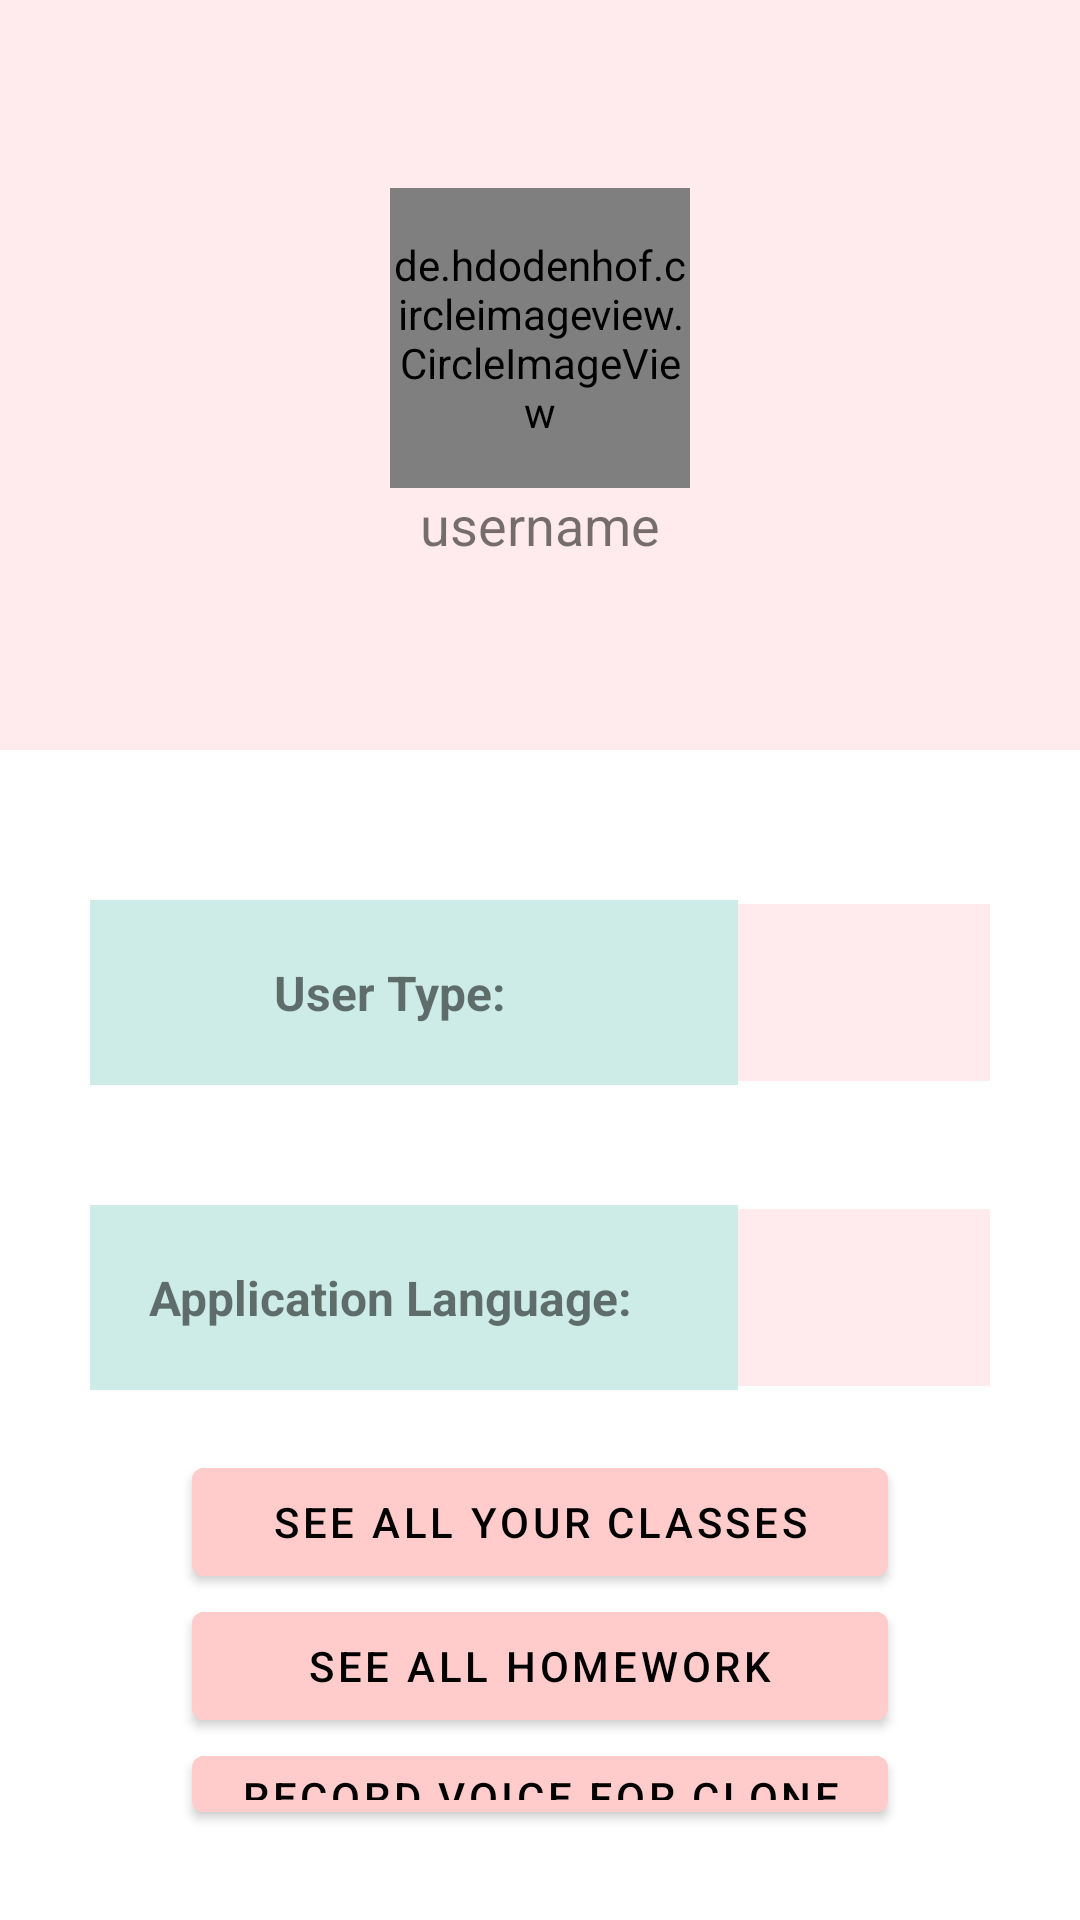

The Android layout XML behind this screen, and the referenced resources:
<!-- AndroidManifest.xml: application theme Theme.MaterialComponents.DayNight.DarkActionBar -->
<!-- res/layout/teacher_profile_activity.xml -->
<?xml version="1.0" encoding="utf-8"?>
<LinearLayout
    android:orientation="vertical"
    xmlns:android="http://schemas.android.com/apk/res/android" android:layout_width="match_parent"
    android:layout_height="match_parent">
    <LinearLayout
        android:gravity="center"
        android:orientation="vertical"
        android:background="@color/colorLight"
        android:layout_width="match_parent"
        android:layout_height="250dp">

        <de.hdodenhof.circleimageview.CircleImageView
            android:id="@+id/profilePhoto"
            android:layout_width="100dp"
            android:layout_height="100dp" />

        <TextView
            android:textSize="18sp"
            android:text="@string/username"
            android:layout_width="wrap_content"
            android:id="@+id/userEmail"
            android:layout_height="wrap_content"/>

    </LinearLayout>

    <TableLayout
        android:layout_margin="30dp"
        android:orientation="vertical"
        android:layout_width="match_parent"
        android:layout_height="match_parent">
        <TableRow
            android:textAlignment="center"
            android:orientation="horizontal"
            android:gravity="center"
            android:layout_width="match_parent"
            android:layout_height="wrap_content">
            <TextView
                android:textAlignment="center"
                android:layout_marginTop="20dp"
                android:layout_marginBottom="20dp"
                android:background="@color/lightGreen"
                android:padding="20dp"
                android:textStyle="bold"
                android:textSize="16sp"
                android:layout_width="230dp"
                android:layout_height="wrap_content"
                android:text="@string/user_type">
            </TextView>
            <TextView
                android:textAlignment="center"
                android:id="@+id/userType"
                android:paddingTop="20dp"
                android:paddingBottom="20dp"
                android:background="@color/colorLight"
                android:layout_width="100dp"
                android:layout_height="wrap_content"
                android:textSize="14sp"
                android:text=""
                />
        </TableRow>
        <TableRow
            android:textAlignment="center"
            android:orientation="horizontal"
            android:gravity="center"
            android:layout_width="match_parent"
            android:layout_height="wrap_content">
            <TextView
                android:textAlignment="center"
                android:layout_marginTop="20dp"
                android:layout_marginBottom="20dp"
                android:background="@color/lightGreen"
                android:padding="20dp"
                android:textStyle="bold"
                android:textSize="16sp"
                android:layout_width="230dp"
                android:layout_height="wrap_content"
                android:text="@string/application_language">
            </TextView>
            <TextView
                android:textAlignment="center"
                android:paddingTop="20dp"
                android:paddingBottom="20dp"
                android:background="@color/colorLight"
                android:layout_width="100dp"
                android:layout_height="wrap_content"
                android:textSize="14sp"
                android:text=""
                android:id="@+id/language"
                />
        </TableRow>
        <TableRow
            android:orientation="horizontal"
            android:gravity="center"
            android:layout_width="match_parent"
            android:layout_height="wrap_content">
            <com.google.android.material.button.MaterialButton
                android:id="@+id/seeClasses"
                android:backgroundTint="@color/colorAccent"
                android:text="@string/see_all_your_classes"
                android:textColor="@color/black"
                >
            </com.google.android.material.button.MaterialButton>
        </TableRow>
        <TableRow
            android:orientation="horizontal"
            android:gravity="center"
            android:layout_width="match_parent"
            android:layout_height="wrap_content">
            <com.google.android.material.button.MaterialButton
                android:id="@+id/seeHomeworks"
                android:backgroundTint="@color/colorAccent"
                android:text="@string/vezi_toate_temele"
                android:textColor="@color/black"
                >
            </com.google.android.material.button.MaterialButton>
        </TableRow>
        <TableRow
            android:orientation="horizontal"
            android:gravity="center"
            android:layout_width="match_parent"
            android:layout_height="wrap_content">
            <com.google.android.material.button.MaterialButton
                android:id="@+id/voiceClone"
                android:backgroundTint="@color/colorAccent"
                android:text="@string/record_voice_for_clone"
                android:textColor="@color/black"
                >
            </com.google.android.material.button.MaterialButton>
        </TableRow>
    </TableLayout>
</LinearLayout>
<!-- resources referenced by this layout -->
<resources>
  <color name="black">#000000</color>
  <color name="colorAccent">#ffcccb</color>
  <color name="colorLight">#ffebee</color>
  <color name="lightGreen">#cdece7</color>
  <string name="application_language">Application Language:</string>
  <string name="record_voice_for_clone">Record Voice For Clone</string>
  <string name="see_all_your_classes">See all your classes</string>
  <string name="user_type">User Type:</string>
  <string name="username">username</string>
  <string name="vezi_toate_temele">See all homework</string>
</resources>
